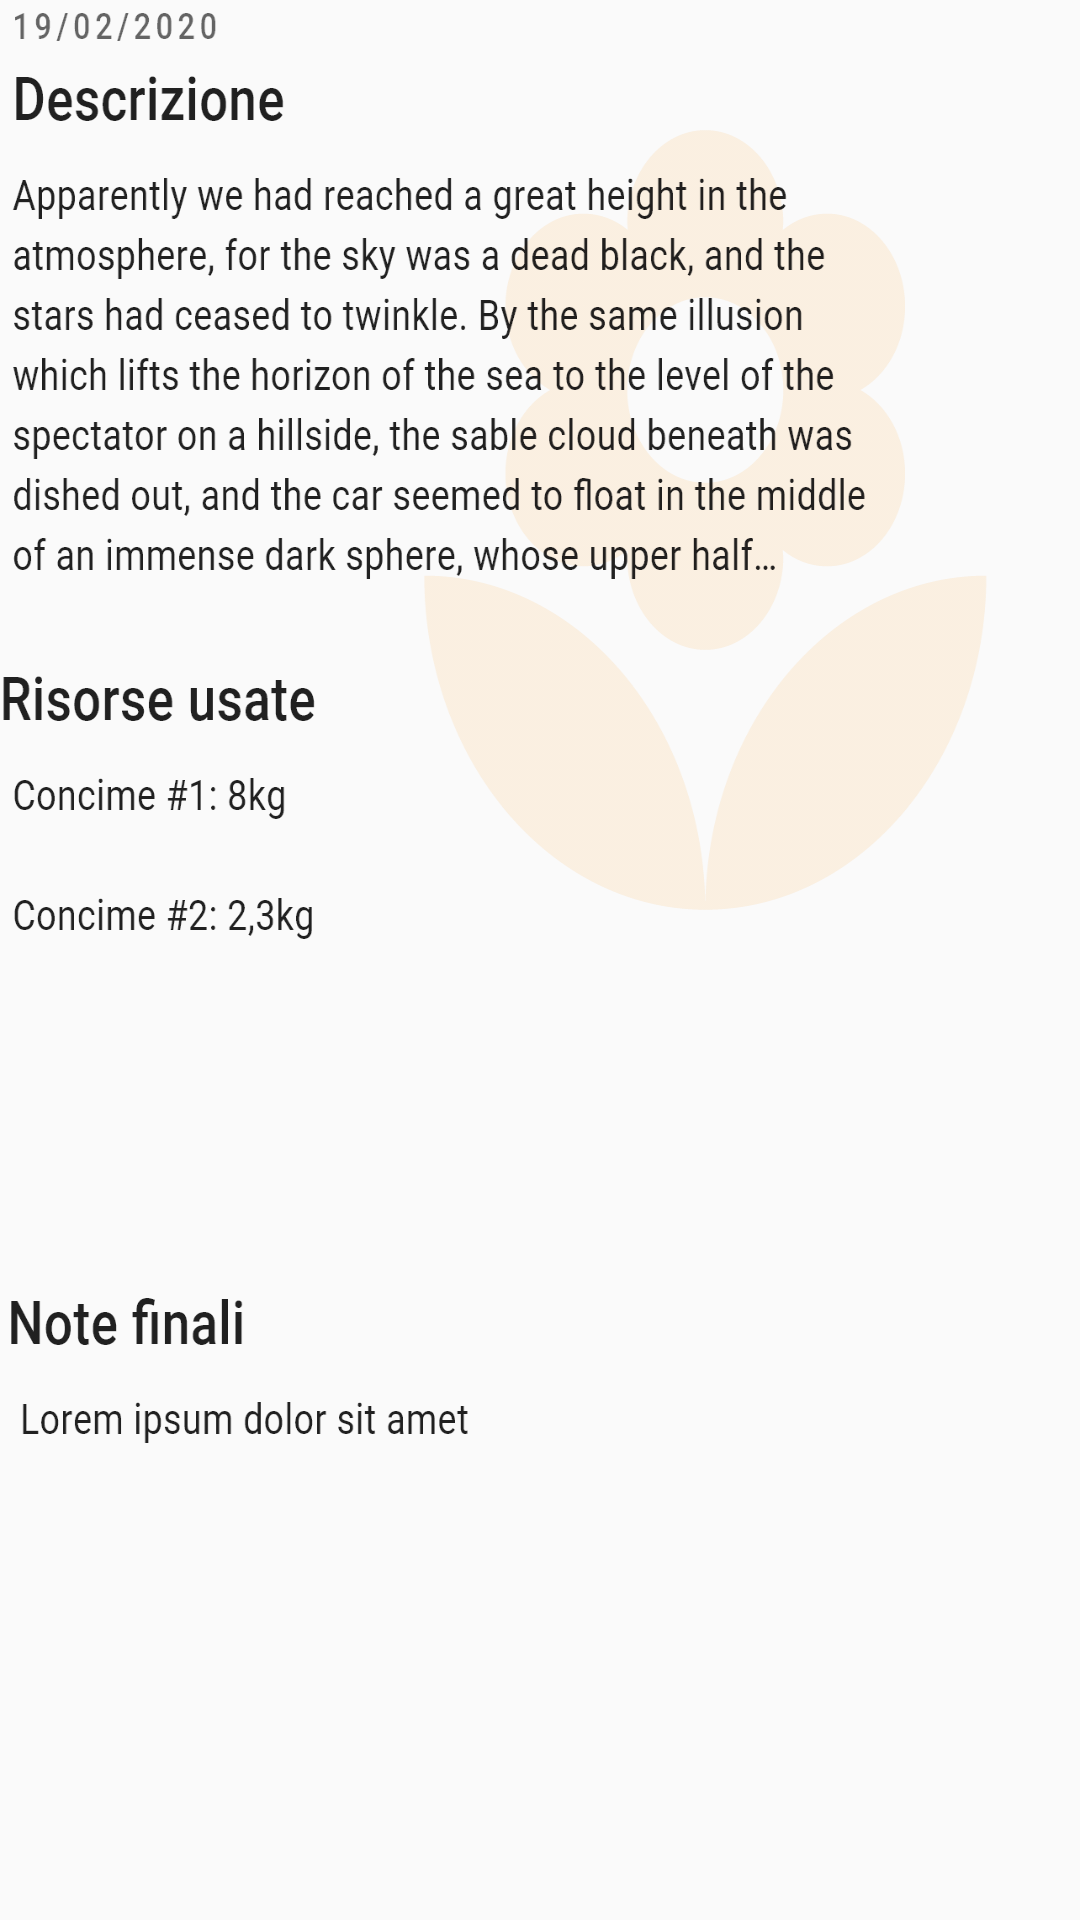

Write the Android layout XML for this screen, with the resource values it uses.
<!-- AndroidManifest.xml: application theme AppTheme -->
<!-- res/layout/fragment_lastaction.xml -->
<?xml version="1.0" encoding="utf-8"?>
<androidx.constraintlayout.widget.ConstraintLayout xmlns:android="http://schemas.android.com/apk/res/android"
    android:layout_width="match_parent"
    android:layout_height="match_parent"
    xmlns:app="http://schemas.android.com/apk/res-auto">
<ImageView
    android:layout_width="wrap_content"
    android:layout_height="wrap_content"
    android:background="@drawable/descrizionemansione"
    app:layout_constraintTop_toTopOf="parent"
    app:layout_constraintLeft_toLeftOf="parent"
    app:layout_constraintRight_toRightOf="parent"
    />
</androidx.constraintlayout.widget.ConstraintLayout>
<!-- resources referenced by this layout -->
<resources>
  <!-- drawable descrizionemansione: png bitmap (drawable-hdpi, 61710 bytes) -->
  <style name="AppTheme" parent="Theme.AppCompat.Light.DarkActionBar">
          <item name="colorPrimary">@color/colorPrimary</item>
          <item name="colorPrimaryDark">@color/colorPrimaryDark</item>
          <item name="colorAccent">@color/colorAccent</item>
  
      </style>
  <color name="colorPrimary">#2E7D32</color>
  <color name="colorPrimaryDark">#2E7D32</color>
  <color name="colorAccent">#2E7D32</color>
</resources>
